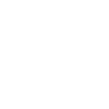
t = 0.00 s
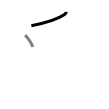
t = 1.50 s
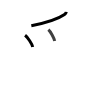
t = 2.75 s
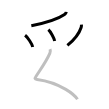
t = 4.25 s
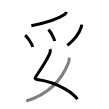
t = 5.50 s
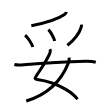
t = 7.00 s

The animated SVG that drew these frames (rendered in a browser with its animation timeline set to each time). Animation: 7 SMIL elements (animate=7); one cycle of 7.00 s.

<svg width="109px" height="109px" viewBox="0 0 px 109px" xmlns="http://www.w3.org/2000/svg" xmlns:xlink="http://www.w3.org/1999/xlink" xml:space="preserve" version="1.1"  baseProfile="full">
<path d="M66.29,11.89c-0.17,1.23-1.07,2.16-1.77,2.64c-4.39,3-16.71,8.01-33.19,11.22" style="fill:none;stroke:black;stroke-width:3;opacity:0">
  <animate attributeType="CSS" attributeName="opacity" from="0" to="1" begin="0s" dur="1s" repeatCount="Indefinite" fill="freeze" />
</path>
<path d="M25.08,35.3c2.69,2.06,6.95,8.46,7.62,11.66" style="fill:none;stroke:black;stroke-width:3;opacity:0">
  <animate attributeType="CSS" attributeName="opacity" from="0" to="1" begin="1s" dur="1s" repeatCount="Indefinite" fill="freeze" />
</path>
<path d="M48.38,29.67c2.22,2,5.74,8.22,6.29,11.33" style="fill:none;stroke:black;stroke-width:3;opacity:0">
  <animate attributeType="CSS" attributeName="opacity" from="0" to="1" begin="2s" dur="1s" repeatCount="Indefinite" fill="freeze" />
</path>
<path d="M81.45,24.61c0.08,0.98-0.02,1.89-0.32,2.83c-1.44,4.45-6.25,11.8-13.74,17.95" style="fill:none;stroke:black;stroke-width:3;opacity:0">
  <animate attributeType="CSS" attributeName="opacity" from="0" to="1" begin="3s" dur="1s" repeatCount="Indefinite" fill="freeze" />
</path>
<path d="M50.03,49.12c0.46,1.27,0.41,2.7-0.23,4.18c-3.37,7.78-8.34,14.68-13.72,22.9c-1.46,2.24-1.46,2.94,1.04,3.27c8.7,1.15,19.73,4.56,28.68,9.87c5.05,3,9.29,6.43,11.69,9.92" style="fill:none;stroke:black;stroke-width:3;opacity:0">
  <animate attributeType="CSS" attributeName="opacity" from="0" to="1" begin="4s" dur="1s" repeatCount="Indefinite" fill="freeze" />
</path>
<path d="M69.12,57.68c0.13,1.06,0.07,3.16-0.51,4.66C63.5,75.5,53.5,92.75,26.25,101" style="fill:none;stroke:black;stroke-width:3;opacity:0">
  <animate attributeType="CSS" attributeName="opacity" from="0" to="1" begin="5s" dur="1s" repeatCount="Indefinite" fill="freeze" />
</path>
<path d="M14.38,64.43c3.37,0.82,6.21,0.57,9.25,0.3c18.63-1.61,42.91-3.06,62.13-3.43c3.11-0.06,7,0.07,10,0.94" style="fill:none;stroke:black;stroke-width:3;opacity:0">
  <animate attributeType="CSS" attributeName="opacity" from="0" to="1" begin="6s" dur="1s" repeatCount="Indefinite" fill="freeze" />
</path>
</svg>
